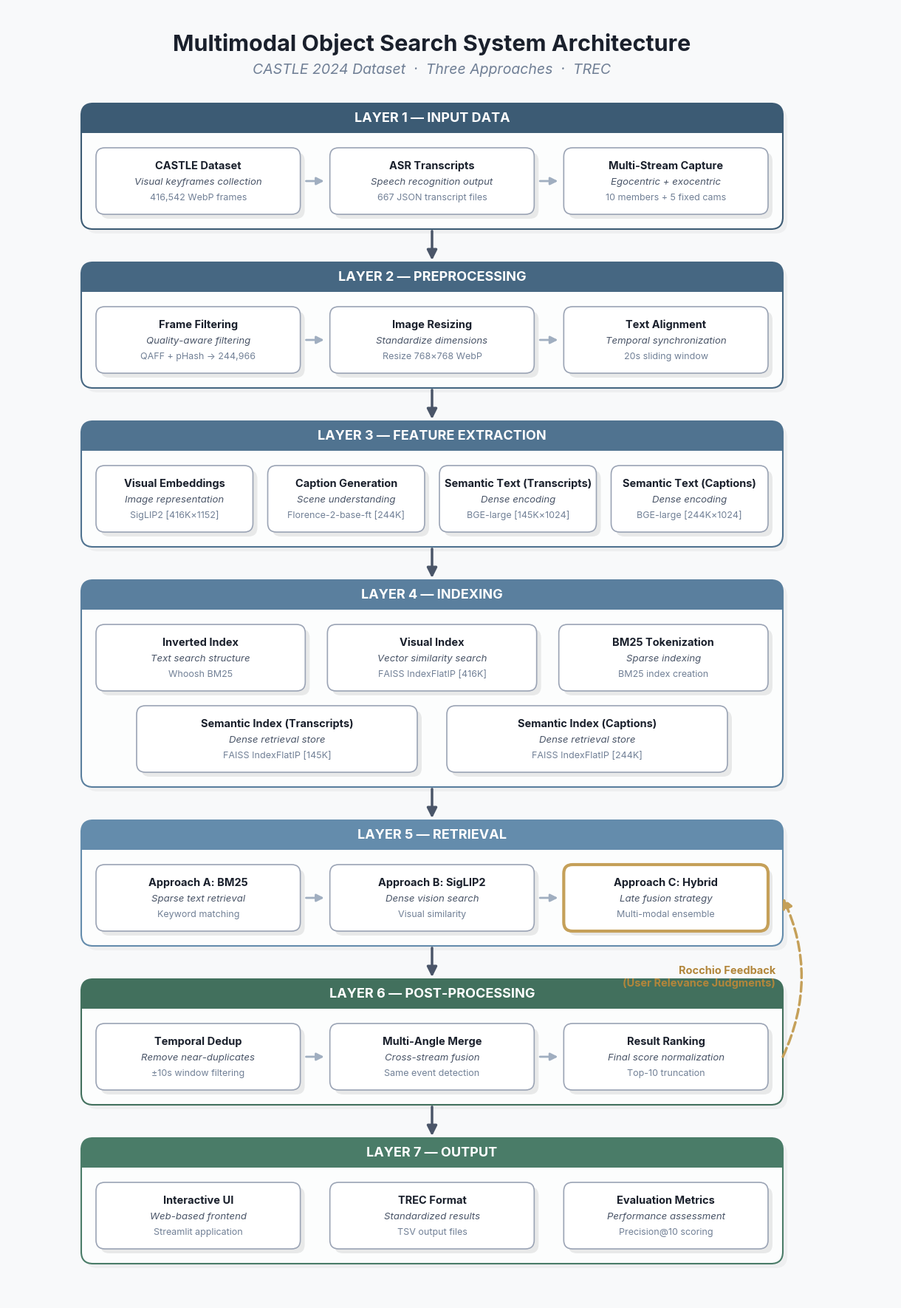

Recreate this plot in Python.
import matplotlib.pyplot as plt
from matplotlib.patches import FancyBboxPatch, Rectangle, FancyArrowPatch
import matplotlib.path as mpath
import os

plt.rcParams['font.family'] = 'sans-serif'
plt.rcParams['font.sans-serif'] = ['Inter', 'Arial', 'Helvetica', 'DejaVu Sans']
plt.rcParams['axes.unicode_minus'] = False

fig, ax = plt.subplots(figsize=(12, 17.5), dpi=100)
ax.set_xlim(0, 1200)
ax.set_ylim(1750, 0)
ax.axis('off')

fig.patch.set_facecolor('#F8F9FA')
ax.set_facecolor('#F8F9FA')

# each layer describes one stage of the pipeline
LAYERS = [
    {
        'header': 'LAYER 1 — INPUT DATA',
        'color': '#3C5B74',
        'boxes': [
            ['CASTLE Dataset', 'Visual keyframes collection', '416,542 WebP frames'],
            ['ASR Transcripts', 'Speech recognition output', '667 JSON transcript files'],
            ['Multi-Stream Capture', 'Egocentric + exocentric', '10 members + 5 fixed cams']
        ],
        'flow': 'horizontal'
    },
    {
        'header': 'LAYER 2 — PREPROCESSING',
        'color': '#466782',
        'boxes': [
            ['Frame Filtering', 'Quality-aware filtering', 'QAFF + pHash → 244,966'],
            ['Image Resizing', 'Standardize dimensions', 'Resize 768×768 WebP'],
            ['Text Alignment', 'Temporal synchronization', '20s sliding window']
        ],
        'flow': 'horizontal'
    },
    {
        'header': 'LAYER 3 — FEATURE EXTRACTION',
        'color': '#507390',
        'boxes': [
            ['Visual Embeddings', 'Image representation', 'SigLIP2 [416K×1152]'],
            ['Caption Generation', 'Scene understanding', 'Florence-2-base-ft [244K]'],
            ['Semantic Text (Transcripts)', 'Dense encoding', 'BGE-large [145K×1024]'],
            ['Semantic Text (Captions)', 'Dense encoding', 'BGE-large [244K×1024]']
        ],
        'flow': 'vertical_out'
    },
    {
        'header': 'LAYER 4 — INDEXING',
        'color': '#5A7F9E',
        'boxes': [
            ['Inverted Index', 'Text search structure', 'Whoosh BM25'],
            ['Visual Index', 'Vector similarity search', 'FAISS IndexFlatIP [416K]'],
            ['BM25 Tokenization', 'Sparse indexing', 'BM25 index creation'],
            ['Semantic Index (Transcripts)', 'Dense retrieval store', 'FAISS IndexFlatIP [145K]'],
            ['Semantic Index (Captions)', 'Dense retrieval store', 'FAISS IndexFlatIP [244K]']
        ],
        'flow': 'none',
        'custom_layout': 'two_rows'
    },
    {
        'header': 'LAYER 5 — RETRIEVAL',
        'color': '#648CAC',
        'boxes': [
            ['Approach A: BM25', 'Sparse text retrieval', 'Keyword matching'],
            ['Approach B: SigLIP2', 'Dense vision search', 'Visual similarity'],
            ['Approach C: Hybrid', 'Late fusion strategy', 'Multi-modal ensemble']
        ],
        'flow': 'horizontal',
        # highlight the fusion approach as the primary submission
        'highlight_box': 2
    },
    {
        'header': 'LAYER 6 — POST-PROCESSING',
        'color': '#42705D',
        'boxes': [
            ['Temporal Dedup', 'Remove near-duplicates', '±10s window filtering'],
            ['Multi-Angle Merge', 'Cross-stream fusion', 'Same event detection'],
            ['Result Ranking', 'Final score normalization', 'Top-10 truncation']
        ],
        'flow': 'horizontal'
    },
    {
        'header': 'LAYER 7 — OUTPUT',
        'color': '#4A7C68',
        'boxes': [
            ['Interactive UI', 'Web-based frontend', 'Streamlit application'],
            ['TREC Format', 'Standardized results', 'TSV output files'],
            ['Evaluation Metrics', 'Performance assessment', 'Precision@10 scoring']
        ],
        'flow': 'none'
    }
]

def add_shadow(ax, x, y, w, h, offset=4, alpha=0.08, rounding_size=12):
    shadow = FancyBboxPatch((x+offset, y+offset), w, h, boxstyle=f"round,pad=0,rounding_size={rounding_size}", 
                         facecolor='#000000', edgecolor='none', alpha=alpha)
    ax.add_patch(shadow)

def draw_box(ax, x, y, w, h, data, highlight=False):
    title, desc, detail = data
    border_color = '#C5A059' if highlight else '#9BA4B5'
    border_width = 3 if highlight else 1.2
    
    add_shadow(ax, x, y, w, h, offset=6, alpha=0.08, rounding_size=12)
    
    box = FancyBboxPatch((x, y), w, h, boxstyle="round,pad=0,rounding_size=12", 
                         facecolor='#FFFFFF', edgecolor=border_color, linewidth=border_width)
    ax.add_patch(box)
    
    cx = x + w/2
    ax.text(cx, y + h*0.28, title, fontsize=10.5, fontweight='bold', ha='center', va='center', color='#1A202C')
    ax.text(cx, y + h*0.52, desc, fontsize=9.5, style='italic', ha='center', va='center', color='#4A5568')
    ax.text(cx, y + h*0.75, detail, fontsize=9, ha='center', va='center', color='#718096')

LAYER_W = 950
MARGIN_X = 100
CENTER_X = MARGIN_X + LAYER_W/2

ax.text(CENTER_X, 50, 'Multimodal Object Search System Architecture', fontsize=22, fontweight='bold', ha='center', va='center', color='#1A202C')
ax.text(CENTER_X, 85, 'CASTLE 2024 Dataset  ·  Three Approaches  ·  TREC', fontsize=14, style='italic', ha='center', va='center', color='#718096')

Y_START = 130
GAP = 45
y_curr = Y_START
box_centers = {}

for idx, layer in enumerate(LAYERS):
    is_two_rows = layer.get('custom_layout') == 'two_rows'
    content_h = 240 if is_two_rows else 130
    layer_h = 40 + content_h
    
    shadow_rect = FancyBboxPatch((MARGIN_X+6, y_curr+6), LAYER_W, layer_h, boxstyle="round,pad=0,rounding_size=16", facecolor='#000000', alpha=0.04, edgecolor='none')
    ax.add_patch(shadow_rect)
    
    layer_bg = FancyBboxPatch((MARGIN_X, y_curr), LAYER_W, layer_h, boxstyle="round,pad=0,rounding_size=16", facecolor='#FCFDFD', edgecolor='none')
    ax.add_patch(layer_bg)
    
    header_top = FancyBboxPatch((MARGIN_X, y_curr), LAYER_W, 40, boxstyle="round,pad=0,rounding_size=16", facecolor=layer['color'], edgecolor='none')
    ax.add_patch(header_top)
    header_bottom = Rectangle((MARGIN_X, y_curr+20), LAYER_W, 20, facecolor=layer['color'], edgecolor='none')
    ax.add_patch(header_bottom)
    
    ax.text(CENTER_X, y_curr + 20, layer['header'], color='#FFFFFF', fontsize=13, fontweight='bold', ha='center', va='center')
    
    layer_border = FancyBboxPatch((MARGIN_X, y_curr), LAYER_W, layer_h, boxstyle="round,pad=0,rounding_size=16", facecolor='none', edgecolor=layer['color'], linewidth=1.5)
    ax.add_patch(layer_border)
    
    box_y = y_curr + 40 + 20
    box_h = 90
    
    layer_box_centers = []
    
    if is_two_rows:
        # first row: 3 boxes
        n1 = 3
        spacing1 = 30
        w1 = (LAYER_W - 40 - (n1-1)*spacing1) / n1
        for i in range(n1):
            bx = MARGIN_X + 20 + i*(w1 + spacing1)
            draw_box(ax, bx, box_y, w1, box_h, layer['boxes'][i])
            layer_box_centers.append((bx + w1/2, box_y + box_h/2))
            
        # second row: 2 wider boxes centred under the first row
        w2 = LAYER_W * 0.4
        by2 = box_y + box_h + 20
        spacing2 = 40
        bx_start = MARGIN_X + (LAYER_W - (w2*2 + spacing2)) / 2
        for i in range(2):
            bx = bx_start + i*(w2 + spacing2)
            draw_box(ax, bx, by2, w2, box_h, layer['boxes'][3+i])
            layer_box_centers.append((bx + w2/2, by2 + box_h/2))
            
    else:
        boxes = layer['boxes']
        n = len(boxes)
        spacing = 20 if n == 4 else 40
        w = (LAYER_W - 40 - (n-1)*spacing) / n
        for i in range(n):
            bx = MARGIN_X + 20 + i*(w + spacing)
            highlight = (layer.get('highlight_box') == i)
            draw_box(ax, bx, box_y, w, box_h, boxes[i], highlight)
            layer_box_centers.append((bx + w/2, box_y + box_h/2))
            
            if layer.get('flow') == 'horizontal' and i < n - 1:
                arr_x1 = bx + w + 5
                arr_x2 = bx + w + spacing - 5
                arr_y = box_y + box_h/2
                ax.annotate('', xy=(arr_x2, arr_y), xytext=(arr_x1, arr_y),
                            arrowprops=dict(arrowstyle='-|>', lw=2, color='#A0AEC0', mutation_scale=15))
                
    box_centers[idx] = layer_box_centers
    
    if idx < len(LAYERS) - 1:
        y_bottom = y_curr + layer_h
        y_next = y_curr + layer_h + GAP
        ax.annotate('', xy=(CENTER_X, y_next), xytext=(CENTER_X, y_bottom),
                    arrowprops=dict(arrowstyle='-|>', lw=2.5, color='#4A5568', mutation_scale=20))
    
    y_curr += layer_h + GAP

# draw the Rocchio feedback loop as a curved arrow on the right side
y5_center = box_centers[4][-1][1]
y6_center = box_centers[5][-1][1]

right_edge = MARGIN_X + LAYER_W
path_data = [
    (mpath.Path.MOVETO, (right_edge, y6_center)),
    (mpath.Path.CURVE3, (right_edge + 50, (y5_center + y6_center)/2)),
    (mpath.Path.CURVE3, (right_edge, y5_center))
]
codes, verts = zip(*path_data)
path = mpath.Path(verts, codes)
feedback_arrow = FancyArrowPatch(path=path, linestyle='--', color='#C5A059', lw=2.5, arrowstyle='-|>', mutation_scale=20)
ax.add_patch(feedback_arrow)

ax.text(right_edge - 10, (y5_center + y6_center)/2, 'Rocchio Feedback\n(User Relevance Judgments)', 
        fontsize=10.5, ha='right', va='center', color='#B2863B', fontweight='bold')

plt.subplots_adjust(left=0, right=1, top=1, bottom=0)

os.makedirs('report', exist_ok=True)
plt.savefig('report/architecture_diagram_v2.png', dpi=100, facecolor=fig.get_facecolor(), edgecolor='none')
